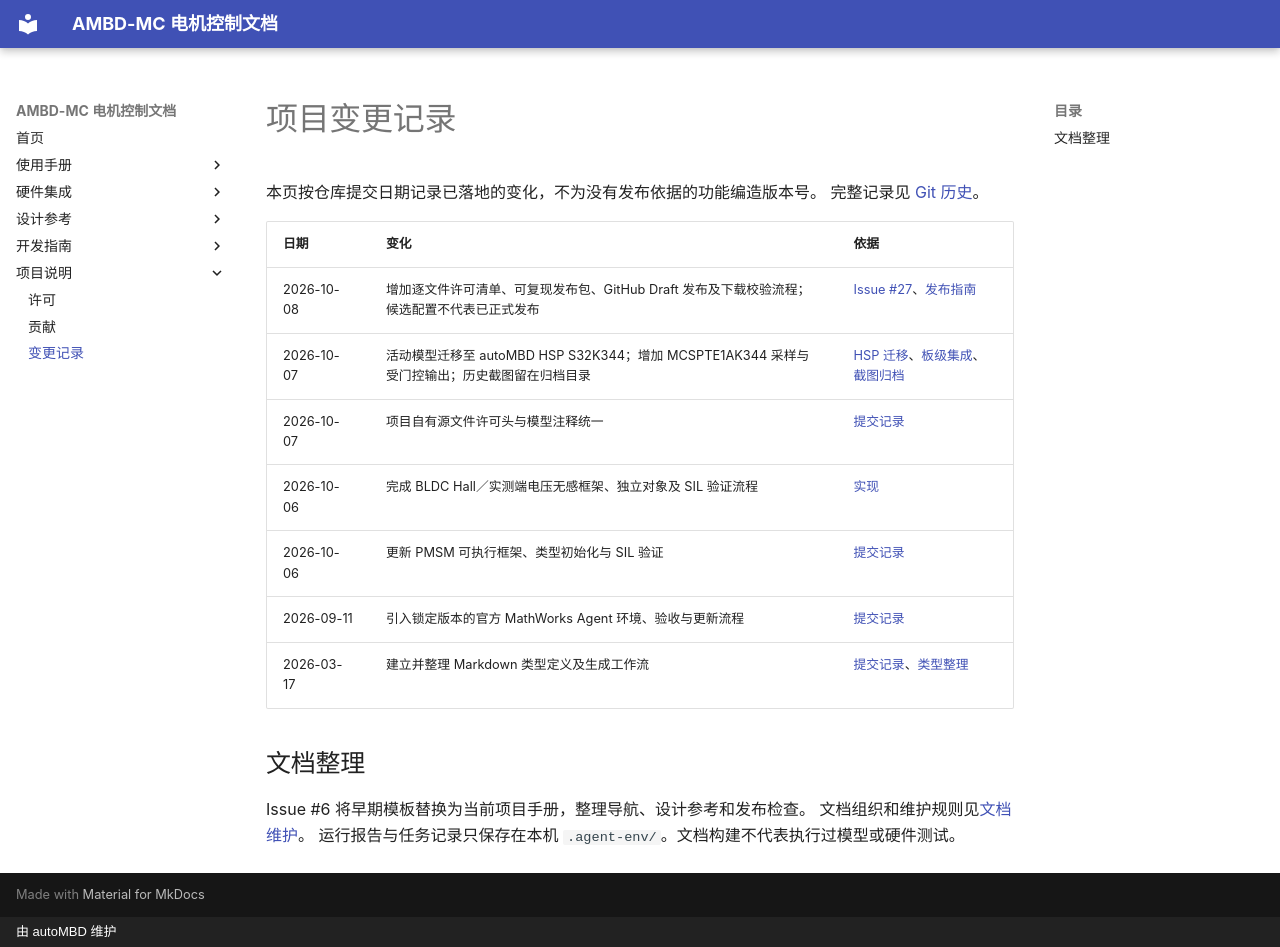

repository: autoMBD/AMBD-MC · page: project/changelog/index.html · generator: mkdocs · copyright: 由 autoMBD 维护

# 项目变更记录

本页按仓库提交日期记录已落地的变化，不为没有发布依据的功能编造版本号。
完整记录见 [Git 历史](https://github.com/autoMBD/AMBD-MC/commits/main/)。

| 日期 | 变化 | 依据 |
| --- | --- | --- |
| 2026-10-08 | 增加逐文件许可清单、可复现发布包、GitHub Draft 发布及下载校验流程；候选配置不代表已正式发布 | [Issue #27](https://github.com/autoMBD/AMBD-MC/issues/27)、[发布指南](../development/releasing.md) |
| 2026-10-07 | 活动模型迁移至 autoMBD HSP S32K344；增加 MCSPTE1AK344 采样与受门控输出；历史截图留在归档目录 | [HSP 迁移](https://github.com/autoMBD/AMBD-MC/commit/c709951)、[板级集成](https://github.com/autoMBD/AMBD-MC/commit/cba0757)、[截图归档](https://github.com/autoMBD/AMBD-MC/commit/6afefcb) |
| 2026-10-07 | 项目自有源文件许可头与模型注释统一 | [提交记录](https://github.com/autoMBD/AMBD-MC/commit/f711723) |
| 2026-10-06 | 完成 BLDC Hall／实测端电压无感框架、独立对象及 SIL 验证流程 | [实现](https://github.com/autoMBD/AMBD-MC/commit/c9139b1) |
| 2026-10-06 | 更新 PMSM 可执行框架、类型初始化与 SIL 验证 | [提交记录](https://github.com/autoMBD/AMBD-MC/commit/ac4ef18) |
| 2026-09-11 | 引入锁定版本的官方 MathWorks Agent 环境、验收与更新流程 | [提交记录](https://github.com/autoMBD/AMBD-MC/commit/5966c19) |
| 2026-03-17 | 建立并整理 Markdown 类型定义及生成工作流 | [提交记录](https://github.com/autoMBD/AMBD-MC/commit/c7dafa4)、[类型整理](https://github.com/autoMBD/AMBD-MC/commit/dede73c) |

## 文档整理

Issue #6 将早期模板替换为当前项目手册，整理导航、设计参考和发布检查。
文档组织和维护规则见[文档维护](../development/documentation.md)。
运行报告与任务记录只保存在本机 `.agent-env/`。文档构建不代表执行过模型或硬件测试。
